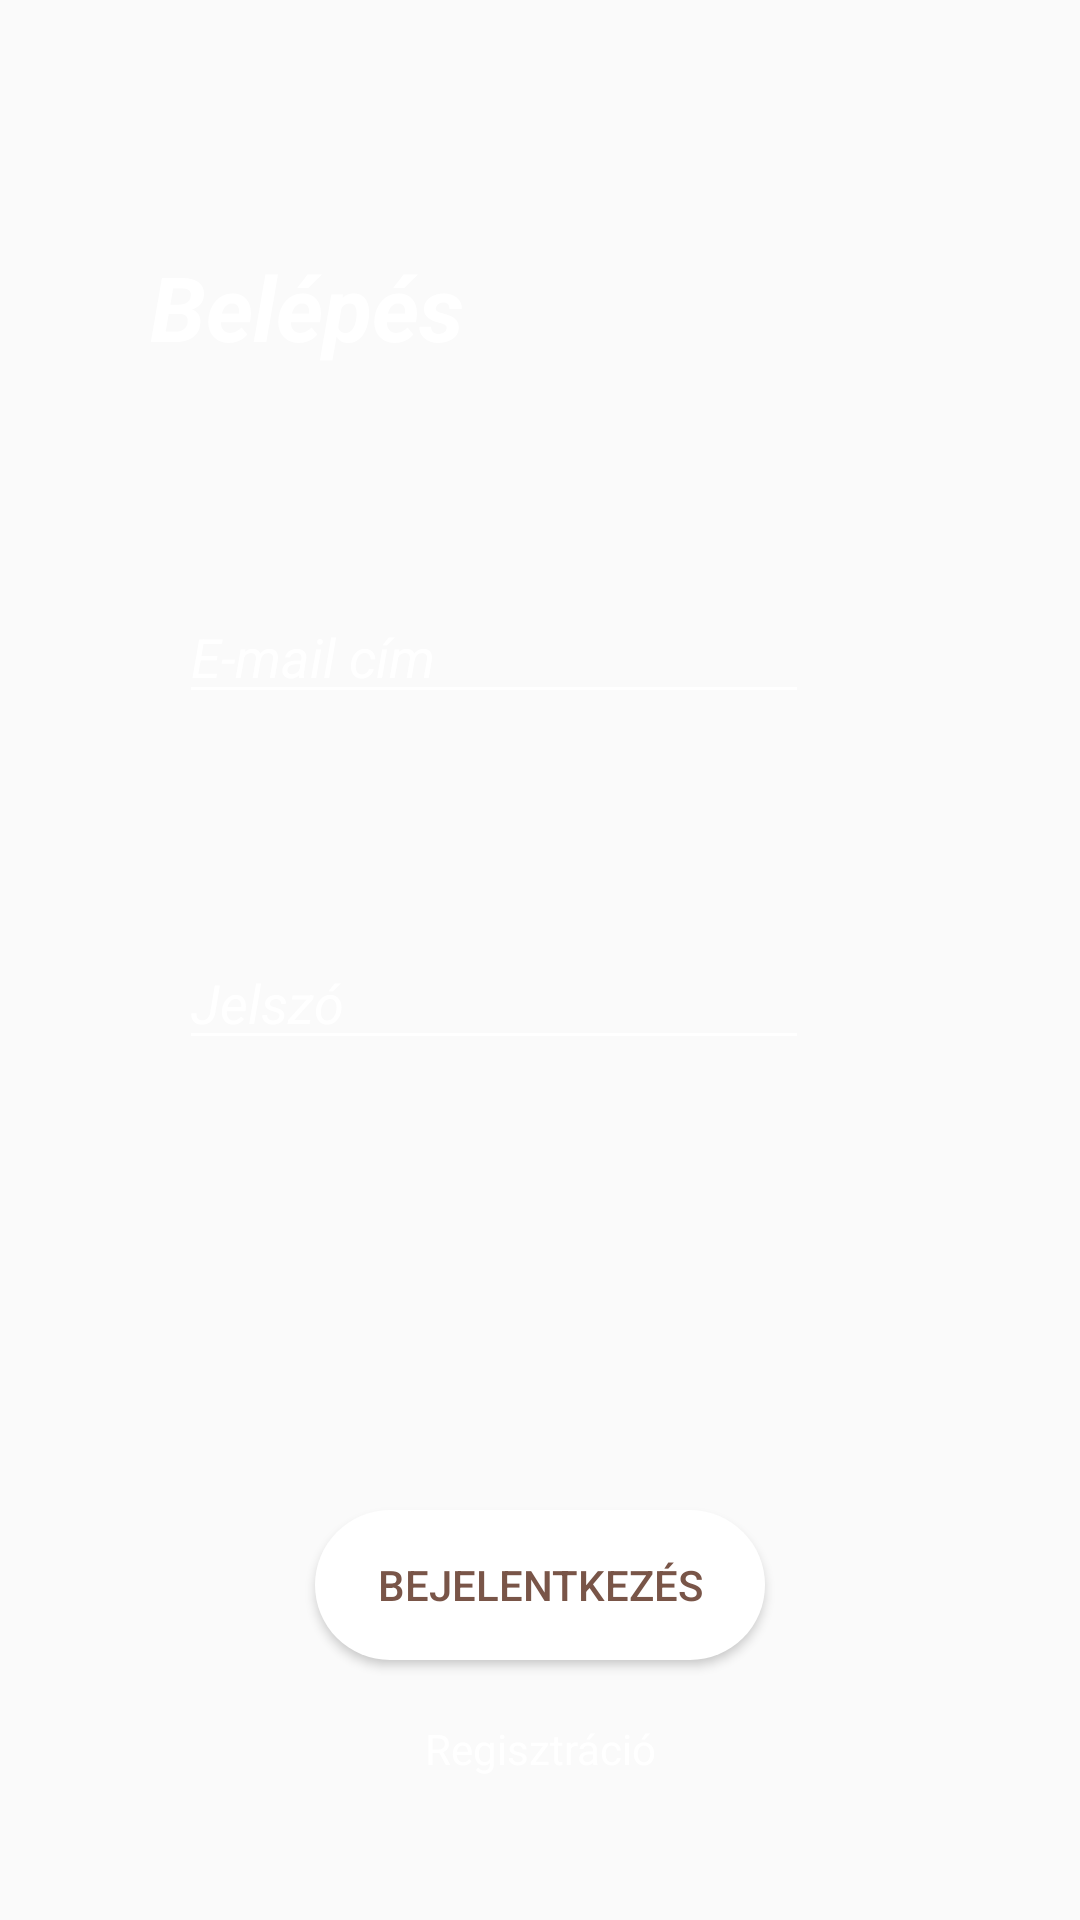

Write the Android layout XML for this screen, with the resource values it uses.
<!-- AndroidManifest.xml: application theme AppTheme -->
<!-- res/layout/fragment_login.xml -->
<?xml version="1.0" encoding="utf-8"?>
<androidx.constraintlayout.widget.ConstraintLayout xmlns:android="http://schemas.android.com/apk/res/android"
    xmlns:app="http://schemas.android.com/apk/res-auto"
    xmlns:tools="http://schemas.android.com/tools"
    android:layout_width="match_parent"
    android:layout_height="match_parent"
    tools:context=".Activity.MainActivity">

    <ImageView
        android:id="@+id/ImageViewLogo"
        android:layout_width="100dp"
        android:layout_height="100dp"
        android:layout_marginTop="60dp"
        android:layout_marginEnd="50dp"
        android:contentDescription="@string/logo"
        android:src="@drawable/logo"
        app:layout_constraintEnd_toEndOf="parent"
        app:layout_constraintTop_toTopOf="parent" />

    <EditText
        android:id="@+id/EditTextEmail"
        android:layout_width="wrap_content"
        android:layout_height="wrap_content"
        android:layout_marginStart="56dp"
        android:layout_marginTop="83dp"
        android:layout_marginEnd="87dp"
        android:layout_marginBottom="37dp"
        android:autofillHints="email"
        android:backgroundTint="@color/white"
        android:ems="10"
        android:hint="@string/email"
        android:inputType="textPersonName"
        android:textColor="@color/white"
        android:textColorHighlight="@color/white"
        android:textColorHint="@color/white"
        android:textCursorDrawable="@color/white"
        android:textStyle="normal|italic"
        app:layout_constraintBottom_toTopOf="@+id/EditTextPassword"
        app:layout_constraintEnd_toEndOf="parent"
        app:layout_constraintHorizontal_bias="0.509"
        app:layout_constraintStart_toStartOf="parent"
        app:layout_constraintTop_toBottomOf="@+id/ImageViewLogo" />

    <EditText
        android:id="@+id/EditTextPassword"
        android:layout_width="wrap_content"
        android:layout_height="wrap_content"
        android:layout_marginStart="56dp"
        android:layout_marginTop="37dp"
        android:layout_marginEnd="87dp"
        android:layout_marginBottom="333dp"
        android:autofillHints="password"
        android:backgroundTint="@color/white"
        android:ems="10"
        android:hint="@string/password"
        android:inputType="textPersonName"
        android:textColor="@color/white"
        android:textColorHighlight="@color/white"
        android:textColorHint="@color/white"
        android:textColorLink="@color/white"
        android:textCursorDrawable="@color/white"
        android:textStyle="normal|italic"
        app:layout_constraintBottom_toBottomOf="parent"
        app:layout_constraintEnd_toEndOf="parent"
        app:layout_constraintHorizontal_bias="0.509"
        app:layout_constraintStart_toStartOf="parent"
        app:layout_constraintTop_toBottomOf="@+id/EditTextEmail"
        app:layout_constraintVertical_bias="0.0" />

    <Button
        android:id="@+id/ButtonLogin"
        android:layout_width="150dp"
        android:layout_height="50dp"
        android:layout_marginStart="105dp"
        android:layout_marginTop="150dp"
        android:layout_marginEnd="105dp"
        android:background="@drawable/roundedbutton"
        android:gravity="center_horizontal|center_vertical"
        android:text="@string/login"
        android:textColor="@color/colorAccent"
        app:layout_constraintEnd_toEndOf="parent"
        app:layout_constraintStart_toStartOf="parent"
        app:layout_constraintTop_toBottomOf="@+id/EditTextPassword" />

    <TextView
        android:id="@+id/TextViewRegistration"
        android:layout_width="wrap_content"
        android:layout_height="wrap_content"
        android:layout_marginStart="141dp"
        android:layout_marginTop="20dp"
        android:layout_marginEnd="141dp"
        android:layout_marginBottom="141dp"
        android:gravity="center"
        android:text="@string/registration"
        android:textColor="@color/white"
        app:layout_constraintBottom_toBottomOf="parent"
        app:layout_constraintEnd_toEndOf="parent"
        app:layout_constraintStart_toStartOf="parent"
        app:layout_constraintTop_toBottomOf="@+id/ButtonLogin"
        app:layout_constraintVertical_bias="0.0" />

    <TextView
        android:id="@+id/TextViewMotto"
        android:layout_width="110dp"
        android:layout_height="80dp"
        android:layout_marginStart="120dp"
        android:layout_marginTop="53dp"
        android:layout_marginEnd="50dp"
        android:layout_marginBottom="25dp"
        android:text="@string/belepes"
        android:textColor="@color/white"
        android:textSize="30sp"
        android:textStyle="bold|italic"
        app:layout_constraintBottom_toTopOf="@+id/EditTextEmail"
        app:layout_constraintEnd_toStartOf="@+id/ImageViewLogo"
        app:layout_constraintHorizontal_bias="1.0"
        app:layout_constraintStart_toStartOf="parent"
        app:layout_constraintTop_toTopOf="parent"
        app:layout_constraintVertical_bias="0.746" />

</androidx.constraintlayout.widget.ConstraintLayout>
<!-- resources referenced by this layout -->
<resources>
  <color name="colorAccent">#795548</color>
  <color name="white">#FFFFFF</color>
  <!-- drawable roundedbutton (drawable) -->
  <?xml version="1.0" encoding="utf-8"?>
  <shape xmlns:android="http://schemas.android.com/apk/res/android" android:shape="rectangle">
      <solid android:color="@color/white" />"
      <corners
          android:radius="28dp"/>
  </shape>
  <string name="belepes">Belépés</string>&gt;
  <string name="email">E-mail cím</string>
  <string name="login">Bejelentkezés</string>
  <string name="logo">Logo</string>
  <string name="password">Jelszó</string>
  <string name="registration">Regisztráció</string>
  <style name="AppTheme" parent="Theme.AppCompat.Light.DarkActionBar">
          
          <item name="colorPrimary">@color/colorPrimary</item>
          <item name="colorPrimaryDark">@color/colorPrimaryDark</item>
          <item name="colorAccent">@color/colorAccent</item>
  
          <item name="windowActionBar">false</item>
          <item name="windowNoTitle">true</item>
  
      </style>
  <color name="colorPrimary">#8d6e63</color>
  <color name="colorPrimaryDark">#8d6e63</color>
</resources>
